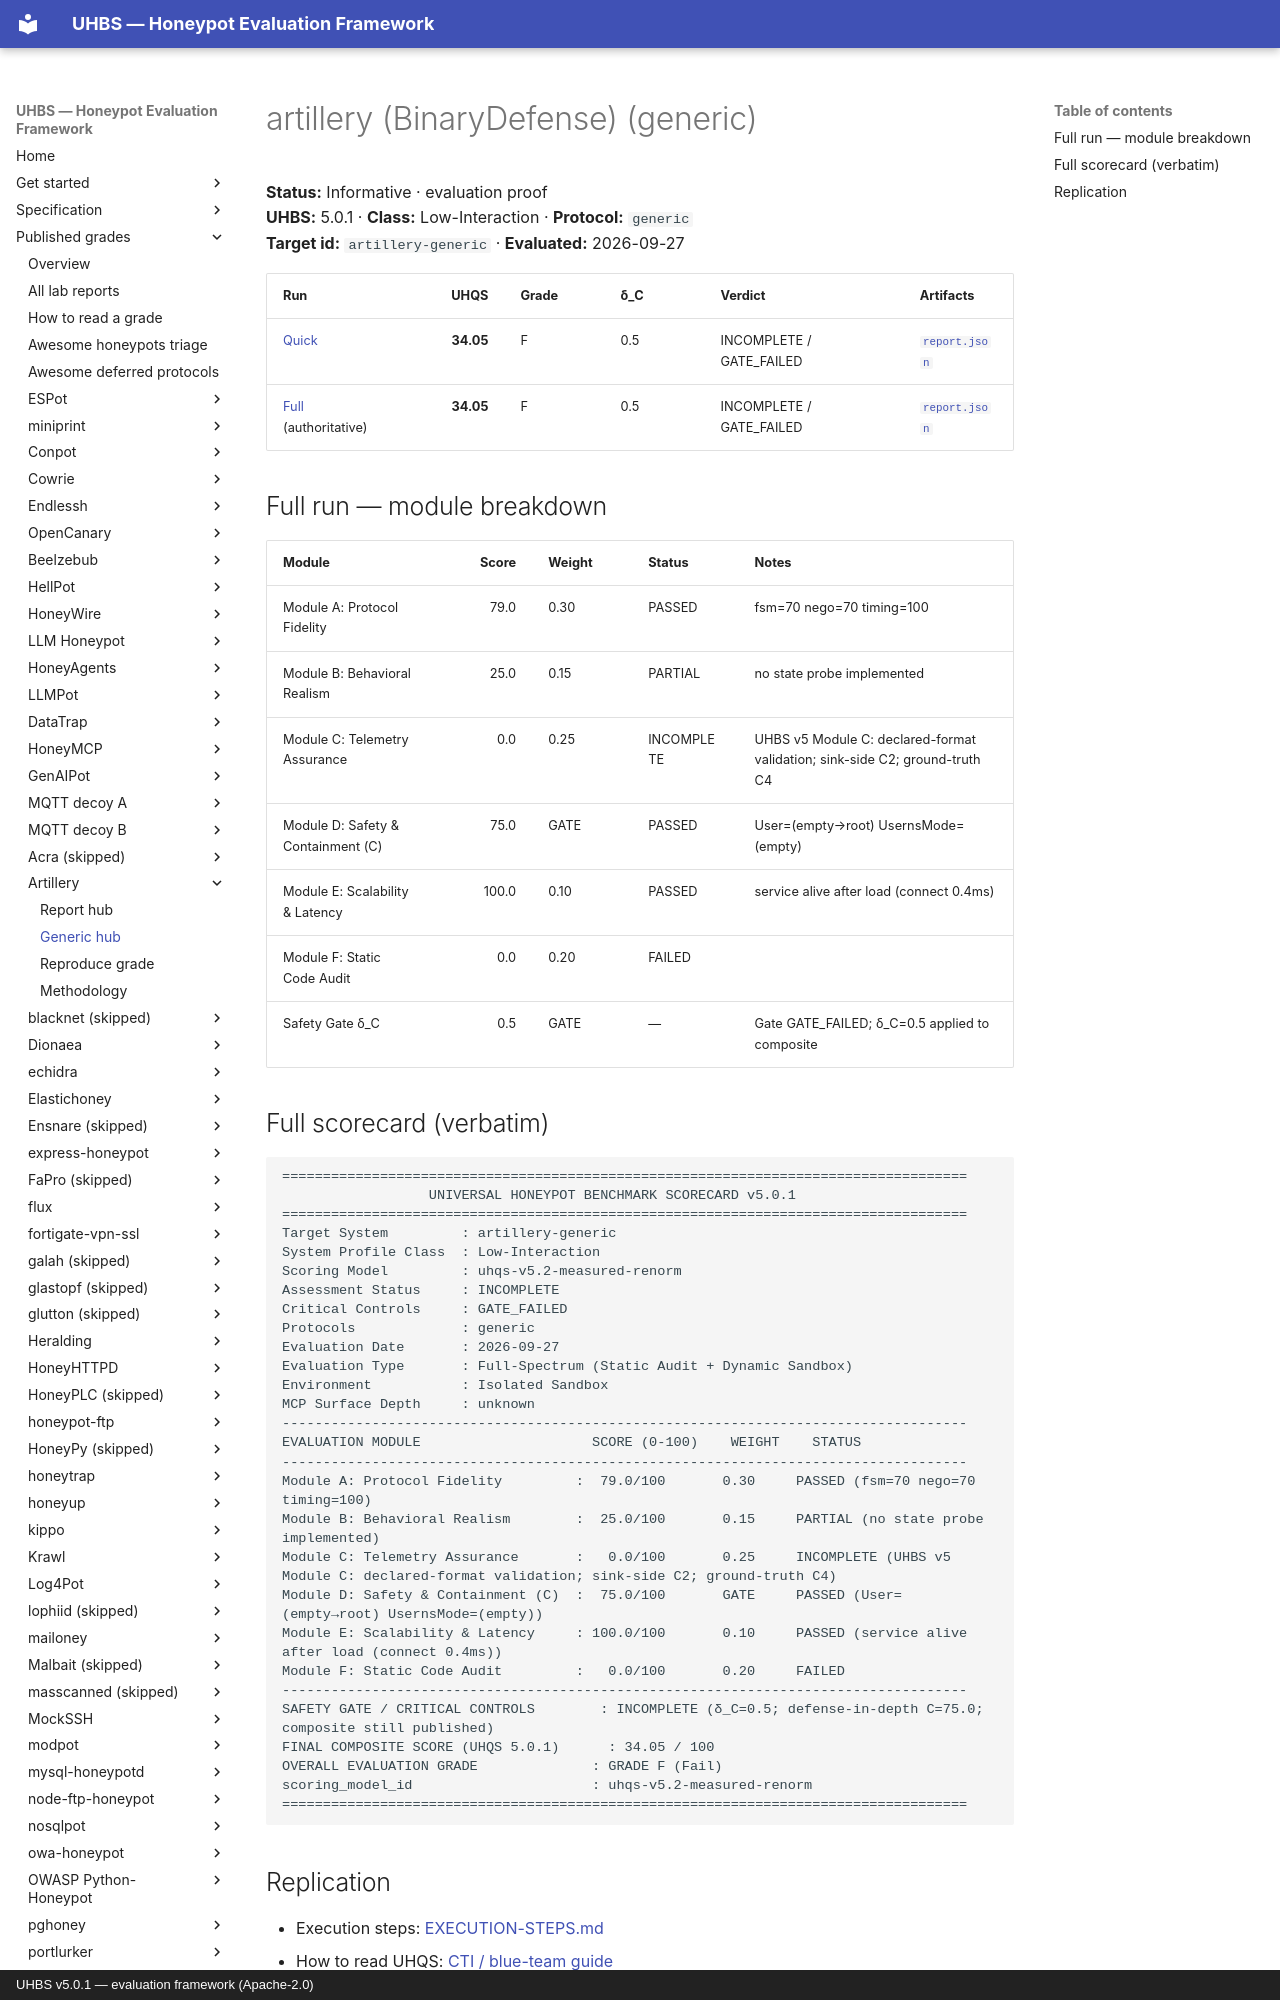

repository: uhbs/uhbs-standard · page: conformance/latest/results-5.0.1/artillery/generic/index.html · generator: mkdocs · copyright: UHBS v5.0.1 — evaluation framework (Apache-2.0)

# artillery (BinaryDefense) (generic)

**Status:** Informative · evaluation proof  
**UHBS:** 5.0.1 · **Class:** Low-Interaction · **Protocol:** `generic`  
**Target id:** `artillery-generic` · **Evaluated:** 2026-09-27

| Run | UHQS | Grade | δ_C | Verdict | Artifacts |
| --- | ---: | --- | --- | --- | --- |
| [Quick](quick/SCORECARD.txt) | **34.05** | F | 0.5 | INCOMPLETE / GATE_FAILED | [`report.json`](quick/report.json) |
| [Full](full/SCORECARD.txt) (authoritative) | **34.05** | F | 0.5 | INCOMPLETE / GATE_FAILED | [`report.json`](full/report.json) |

## Full run — module breakdown

| Module | Score | Weight | Status | Notes |
| --- | ---: | --- | --- | --- |
| Module A: Protocol Fidelity | 79.0 | 0.30 | PASSED | fsm=70 nego=70 timing=100 |
| Module B: Behavioral Realism | 25.0 | 0.15 | PARTIAL | no state probe implemented |
| Module C: Telemetry Assurance | 0.0 | 0.25 | INCOMPLETE | UHBS v5 Module C: declared-format validation; sink-side C2; ground-truth C4 |
| Module D: Safety & Containment (C) | 75.0 | GATE | PASSED | User=(empty→root) UsernsMode=(empty) |
| Module E: Scalability & Latency | 100.0 | 0.10 | PASSED | service alive after load (connect 0.4ms) |
| Module F: Static Code Audit | 0.0 | 0.20 | FAILED |  |
| Safety Gate δ_C | 0.5 | GATE | — | Gate GATE_FAILED; δ_C=0.5 applied to composite |
